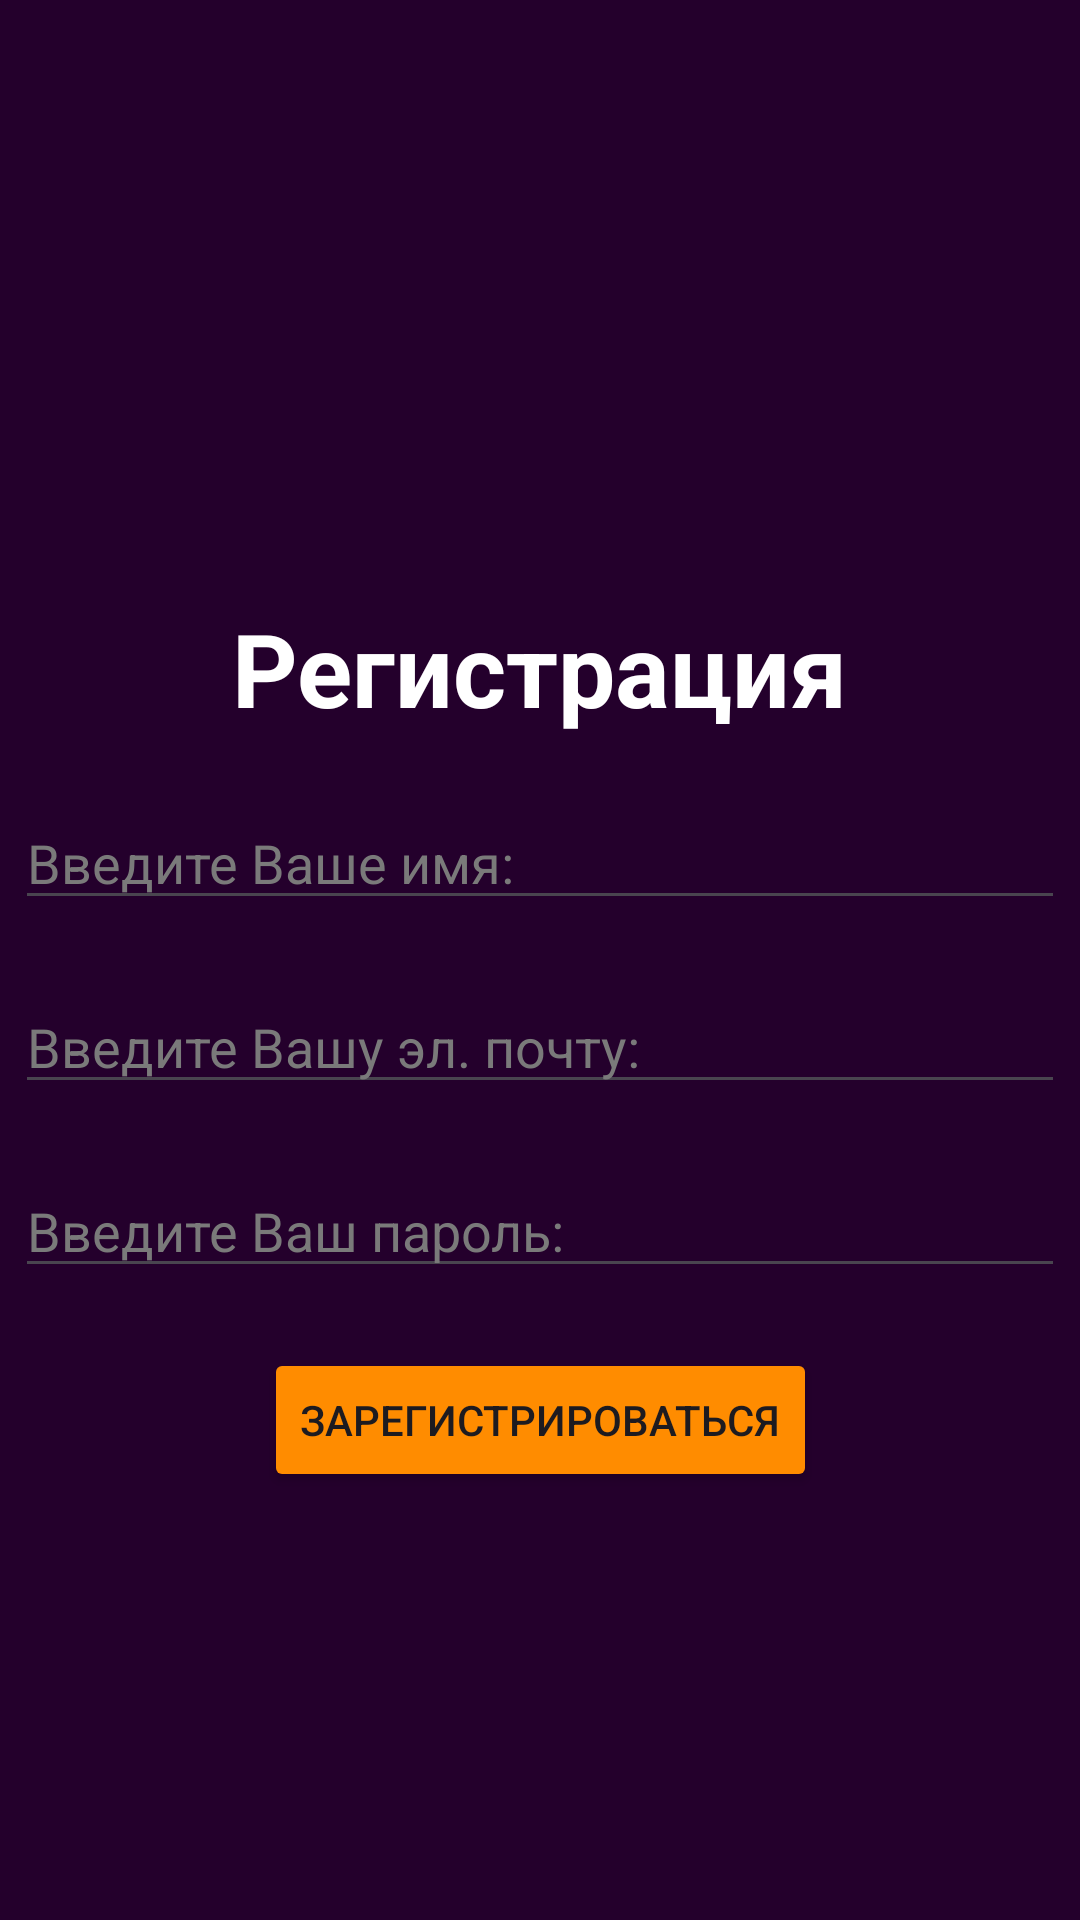

Layout XML and referenced resources for this Android screen:
<!-- AndroidManifest.xml: application theme Theme.IharatynnApp -->
<!-- res/layout/activity_main.xml -->
<?xml version="1.0" encoding="utf-8"?>
<androidx.constraintlayout.widget.ConstraintLayout xmlns:android="http://schemas.android.com/apk/res/android"
    xmlns:app="http://schemas.android.com/apk/res-auto"
    xmlns:tools="http://schemas.android.com/tools"
    android:id="@+id/main"
    android:layout_width="match_parent"
    android:layout_height="match_parent"
    android:background="#24002C"
    tools:context=".MainActivity">


    <Button
        android:id="@+id/primary_button"
        android:layout_width="wrap_content"
        android:layout_height="wrap_content"
        android:layout_marginTop="20dp"
        android:backgroundTint="#FF8C00"
        android:text="Зарегистрироваться"
        app:layout_constraintEnd_toEndOf="parent"
        app:layout_constraintStart_toStartOf="parent"
        app:layout_constraintTop_toBottomOf="@+id/user_password" />

    <EditText
        android:id="@+id/user_name"
        android:layout_width="350dp"
        android:layout_height="wrap_content"
        android:layout_marginStart="12dp"
        android:layout_marginTop="20dp"
        android:layout_marginEnd="12dp"
        android:ems="10"
        android:hint="Введите Ваше имя: "
        android:inputType="text"
        android:textColor="#FFFFFF"
        android:textColorHint="#7A7A7A"
        app:layout_constraintEnd_toEndOf="parent"
        app:layout_constraintStart_toStartOf="parent"
        app:layout_constraintTop_toBottomOf="@+id/mainText" />

    <EditText
        android:id="@+id/user_email"
        android:layout_width="350dp"
        android:layout_height="wrap_content"
        android:layout_marginStart="12dp"
        android:layout_marginTop="20dp"
        android:layout_marginEnd="12dp"
        android:ems="10"
        android:hint="Введите Вашу эл. почту: "
        android:inputType="textEmailAddress"
        android:textColor="#FFFFFF"
        android:textColorHint="#7A7A7A"
        app:layout_constraintEnd_toEndOf="parent"
        app:layout_constraintStart_toStartOf="parent"
        app:layout_constraintTop_toBottomOf="@+id/user_name" />

    <TextView
        android:id="@+id/mainText"
        android:layout_width="wrap_content"
        android:layout_height="wrap_content"
        android:layout_marginTop="200dp"
        android:text="Регистрация"
        android:textColor="#FFFFFF"
        android:textSize="34sp"
        android:textStyle="bold"
        app:layout_constraintEnd_toEndOf="parent"
        app:layout_constraintStart_toStartOf="parent"
        app:layout_constraintTop_toTopOf="parent" />

    <EditText
        android:id="@+id/user_password"
        android:layout_width="350dp"
        android:layout_height="wrap_content"
        android:layout_marginStart="12dp"
        android:layout_marginTop="20dp"
        android:layout_marginEnd="12dp"
        android:ems="10"
        android:hint="Введите Ваш пароль: "
        android:inputType="textPassword"
        android:textColor="#FFFFFF"
        android:textColorHint="#7A7A7A"
        app:layout_constraintEnd_toEndOf="parent"
        app:layout_constraintStart_toStartOf="parent"
        app:layout_constraintTop_toBottomOf="@+id/user_email" />

    <TextView
        android:id="@+id/linkToAuth"
        android:layout_width="wrap_content"
        android:layout_height="wrap_content"
        android:layout_marginTop="180dp"
        android:text="Авторизоваться"
        android:textColor="#DEDEDE"
        android:textSize="17sp"
        android:textStyle="normal"
        app:layout_constraintEnd_toEndOf="parent"
        app:layout_constraintHorizontal_bias="0.498"
        app:layout_constraintStart_toStartOf="parent"
        app:layout_constraintTop_toBottomOf="@+id/primary_button" />
</androidx.constraintlayout.widget.ConstraintLayout>
<!-- resources referenced by this layout -->
<resources>
  <style name="Theme.IharatynnApp" parent="Base.Theme.IharatynnApp" />
  <style name="Base.Theme.IharatynnApp" parent="Theme.Material3.DayNight.NoActionBar">
          
          
      </style>
</resources>
